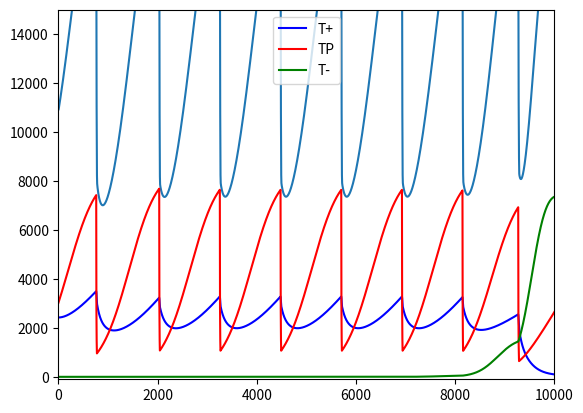

Write the Python code that produced this figure.
#!/usr/bin/env python3
# -*- coding: utf-8 -*-
"""
Created on Tue Nov 26 15:18:27 2019

@author: mariandm
"""

import numpy as np
import matplotlib.pyplot as plt
import copy

ESS = np.array([[3196.34703196346,7077.62557077625,2739.72602739727,26027.3972602740],[5607.47663551401,7476.63551401869,467.289719626177,27102.8037383178],[1.e-09,4545.45454545455,6818.18181818182,22727.2727272727],[2786.37770897833,6501.54798761610,3405.57275541796,25386.9969040248],[6270.62706270627,7260.72607260726,330.033003300335,27722.7722772277],[5140.18691588785,7476.63551401869,934.579439252341,27102.8037383178],[6060.60606060606,7575.75757575758,1.e-09,27272.7272727273],[6617.64705882353,7352.94117647059,1.e-09,27941.1764705882],[6617.64705882353,7352.94117647059,1.e-09,27941.1764705882],[6617.64705882353,7352.94117647059,1.e-09,27941.1764705882],[1.e-09,4545.45454545455,6818.18181818182,22727.2727272727],[7141.90425687459,7142.65465924746,0.833764523678801,28570.7853484204],[7142.85714285714,7142.85714285714,1.e-09,28571.4285714286],[7142.85714285714,7142.85714285714,1.e-09,28571.4285714286],[7142.85714285714,7142.85714285714,1.e-09,28571.4285714286],[7142.85714285714,7142.85714285714,1.e-09,28571.4285714286],[1.e-09,4545.45454545455,6818.18181818182,22727.2727272727],[4310.34482758620,6034.48275862069,2586.20689655173,25862.0689655172],[7096.77419354839,6451.61290322581,1.e-09,27096.7741935484],[7096.77419354839,6451.61290322581,1.e-09,27096.7741935484],[7096.77419354839,6451.61290322581,1.e-09,27096.7741935484],[7096.77419354839,6451.61290322581,1.e-09,27096.7741935484]])
matrixCoefficients = np.array([[0.7,0.9,0.4,0.6,0.5,0.8],[0.7,0.8,0.4,0.6,0.5,0.9],[0.6,0.9,0.4,0.8,0.5,0.7],[0.6,0.9,0.4,0.7,0.5,0.8],[0.6,0.8,0.4,0.7,0.5,0.9],[0.7,0.9,0.4,0.5,0.6,0.8],[0.7,0.8,0.4,0.5,0.6,0.9],[0.6,0.9,0.4,0.5,0.7,0.8],[0.6,0.8,0.4,0.5,0.7,0.9],[0.6,0.7,0.4,0.5,0.8,0.9],[0.5,0.9,0.4,0.8,0.6,0.7],[0.5,0.9,0.4,0.7,0.6,0.8],[0.5,0.8,0.4,0.7,0.6,0.9],[0.5,0.9,0.4,0.6,0.7,0.8],[0.5,0.8,0.4,0.6,0.7,0.9],[0.5,0.7,0.4,0.6,0.8,0.9],[0.4,0.9,0.5,0.8,0.6,0.7],[0.4,0.9,0.5,0.7,0.6,0.8],[0.4,0.8,0.5,0.7,0.6,0.9],[0.4,0.9,0.5,0.6,0.7,0.8],[0.4,0.8,0.5,0.6,0.7,0.9],[0.4,0.7,0.5,0.6,0.8,0.9]])

# Set matrixIndex = 7 for Representative patient #1
# Set matrixInded = 5 for Representative patient #2
matrixIndex = 6


treatmentType = 'Adaptive'
alphas = matrixCoefficients[matrixIndex,:]

#Why is there a "scale factor"
scale = .01
r = np.array([0.27726, 0.34657, 0.66542])
r = r*scale

# PSA dynamics
sigmaPSA = 0.5;

#Initial tumor densities set at 40% of ESS values
y0 = ESS[matrixIndex, :]* 0.4;

# Set simulation time.
maxSimulationTime = 10000

#Give abiraterone at what % of ESS PSA?
maxPSAPercent = 0.8;
PSA_zenith = ESS[matrixIndex,3] * maxPSAPercent
PSA_nadir = PSA_zenith * maxPSAPercent/2


#AbiOnOffFlag = np.zeros([maxSimulationTime])


# Find first treatment time to build treatments.
y = copy.deepcopy(y0)
firstTreatmentTime = 0
while y[3] < PSA_zenith:
    
    firstTreatmentTime = firstTreatmentTime + 1;
    
    # Update carrying capacities with current symbiotic T+.
    k = [y[1] * 1.5, 10000, 10000]
    
    # T+, TP, T-, and PSA ODE's
    dydt = np.zeros([4]);
    
    dydt[0] = y[0] * r[0] * (1 - ( ( y[0] + alphas[0] * y[1] + alphas[1] * y[2] ) / k[0] ) )
    dydt[1] = y[1] * r[1] * (1 - ( ( alphas[2] * y[0] + y[1] + alphas[3] * y[2] ) / k[1] ) )
    dydt[2] = y[2] * r[2] * (1 - ( ( alphas[4] * y[0] + alphas[5] * y[1] + y[2] ) / k[2] ) )
    dydt[3] = sum(y[0:3]) - sigmaPSA * y[3]

    y = y + dydt;


# No abiraterone treatment sets Abi flag to 0 for entire simulation (and this is used to zero out for all other treatment types).
AbiOnOffFlag = np.zeros([maxSimulationTime])


# SOC full dose abiraterone set Abi flag to 1 after first treatment time
if treatmentType=='MTD':
    AbiOnOffFlag[firstTreatmentTime:maxSimulationTime] = 1;



# Metronomic gives 800 long induction with cycles thereafter.
if treatmentType=='Metronomic':
    
    #Induction period
    AbiOnOffFlag[firstTreatmentTime:firstTreatmentTime + 800] = 1
    
    # Cycles start 2000 time units after the first treatment time, are 1000
    # time units apart, and administer Abiraterone for 200 time units.
    for cycles in range(0,10):
        AbiOnOffFlag[firstTreatmentTime + 2000 + (cycles * 1000):firstTreatmentTime + 2000 + (cycles * 1000) + 200] = 1



# Run the ODE
# -----------

# Set initial state.
c=0
y = copy.deepcopy(y0)

# Create and initialize matrix for ODE solution
allSolution = []
allSolution.append(list(y))
count=1
#Run ODE with treatment selection.
for time in range(1,maxSimulationTime):
    count=count+1
    # Adaptive Abi is built during the simulation. Turns Abi on once the 
    # PSA zenith value is reached and turns it off once the nadir is reached.
    if treatmentType=='Adaptive':
        if y[3] > PSA_zenith:
            AbiOnOffFlag[time] = 1
        elif (y[3] < PSA_nadir):
            AbiOnOffFlag[time] = 0
        else:
            AbiOnOffFlag[time] = AbiOnOffFlag[time - 1] 
    
    # If Abi is being given, then use Abi parameters.
    if (AbiOnOffFlag[time] == 1):
        k = [y[1] * 0.5, 100, 10000]
    
    # If Abi is not being given, use naive parameters.
    elif AbiOnOffFlag[time] == 0:
        k = [y[1] * 1.5, 10000, 10000]
    
    # T+, TP, T-, and PSA ODE's
    dydt = np.zeros([4])
    
    dydt[0] = y[0] * r[0] * (1 - ( ( y[0] + alphas[0] * y[1] + alphas[1] * y[2] ) / k[0] ) )
    dydt[1] = y[1] * r[1] * (1 - ( ( alphas[2] * y[0] + y[1] + alphas[3] * y[2] ) / k[1] ) )
    dydt[2] = y[2] * r[2] * (1 - ( ( alphas[4] * y[0] + alphas[5] * y[1] + y[2] ) / k[2] ) )
    dydt[3] = sum(y[0:3]) - sigmaPSA * y[3]
    
    y = y + dydt;
        
    # Lower bound check to keep a small density of any cell type.
    y[np.where(y<1e-9)] = 1e-9;
    
    y[y<1e-9] = 1e-9
    if(c==0):
        a=count
        c=1
    
    # Append to solutions vector. 
    allSolution.append(list(y))
    



    
allSolution=np.array(allSolution)
plt.plot(range(maxSimulationTime),allSolution[:,3])
plt.xlim([0,10000])
plt.show()

plt.plot(range(maxSimulationTime),allSolution[:,0],color="b",label="T+")
plt.plot(range(maxSimulationTime),allSolution[:,1],color="r",label="TP")
plt.plot(range(maxSimulationTime),allSolution[:,2],color="g",label="T-")
plt.ylim([-100,15000])
plt.xlim([0,10000])
plt.legend()



#Weno, ya está la weonada esta en piton. Ahora vamo a convertirlo a estocastico vale chico.